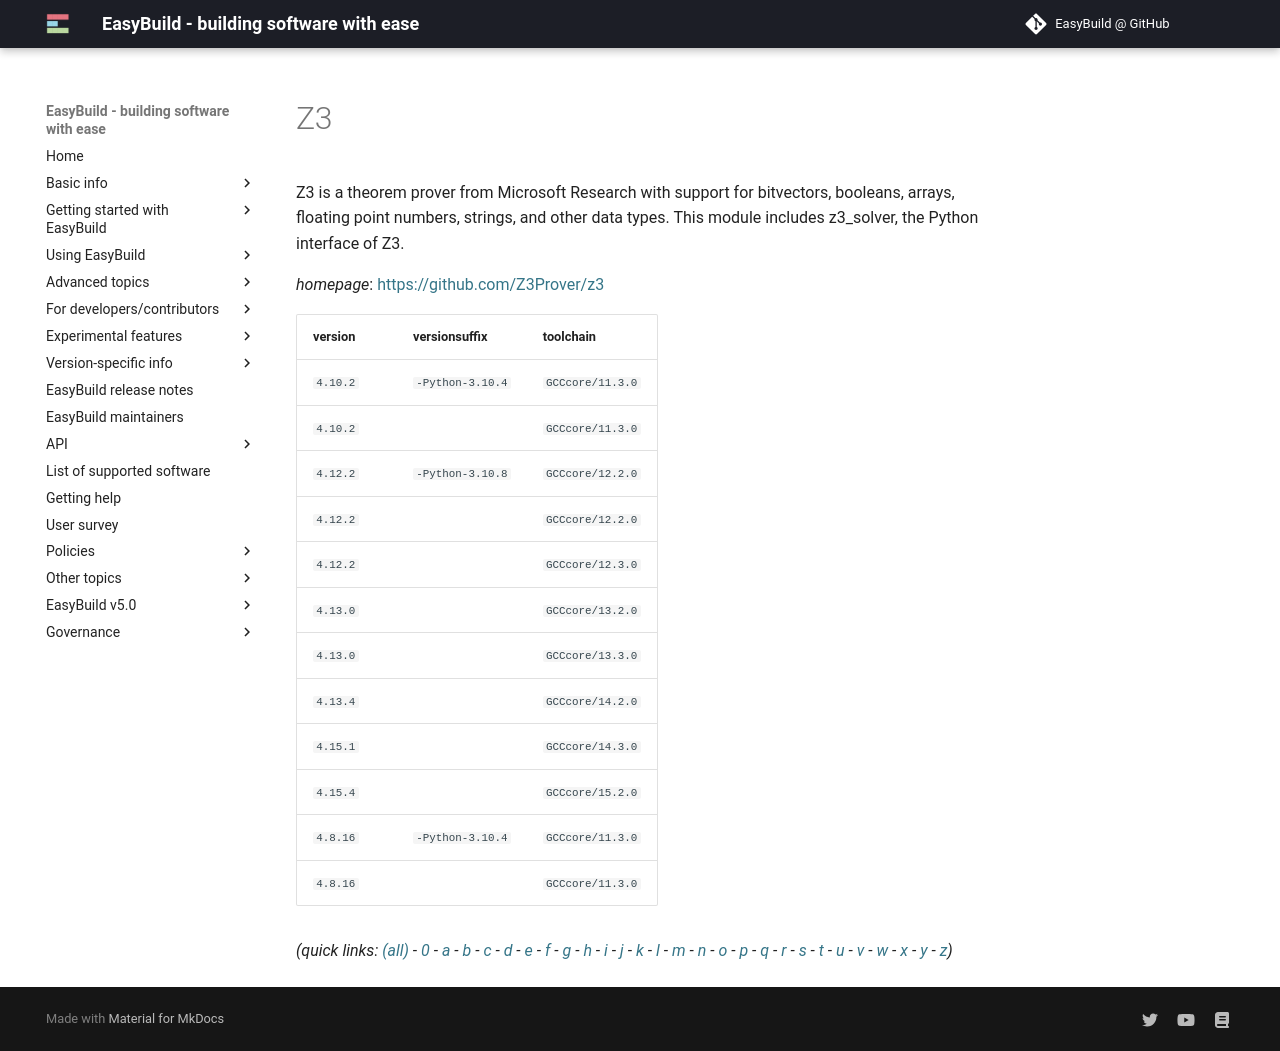

repository: easybuilders/easybuild-docs · page: version-specific/supported-software/z/Z3/index.html · generator: mkdocs

---
search:
  boost: 0.5
---
# Z3

Z3 is a theorem prover from Microsoft Research with support for bitvectors, booleans, arrays, floating point numbers, strings, and other data types. This module includes z3_solver, the Python interface of Z3.

*homepage*: <https://github.com/Z3Prover/z3>

version | versionsuffix | toolchain
--------|---------------|----------
``4.10.2`` | ``-Python-3.10.4`` | ``GCCcore/11.3.0``
``4.10.2`` |  | ``GCCcore/11.3.0``
``4.12.2`` | ``-Python-3.10.8`` | ``GCCcore/12.2.0``
``4.12.2`` |  | ``GCCcore/12.2.0``
``4.12.2`` |  | ``GCCcore/12.3.0``
``4.13.0`` |  | ``GCCcore/13.2.0``
``4.13.0`` |  | ``GCCcore/13.3.0``
``4.13.4`` |  | ``GCCcore/14.2.0``
``4.15.1`` |  | ``GCCcore/14.3.0``
``4.15.4`` |  | ``GCCcore/15.2.0``
``4.8.16`` | ``-Python-3.10.4`` | ``GCCcore/11.3.0``
``4.8.16`` |  | ``GCCcore/11.3.0``


*(quick links: [(all)](../index.md) - [0](../0/index.md) - [a](../a/index.md) - [b](../b/index.md) - [c](../c/index.md) - [d](../d/index.md) - [e](../e/index.md) - [f](../f/index.md) - [g](../g/index.md) - [h](../h/index.md) - [i](../i/index.md) - [j](../j/index.md) - [k](../k/index.md) - [l](../l/index.md) - [m](../m/index.md) - [n](../n/index.md) - [o](../o/index.md) - [p](../p/index.md) - [q](../q/index.md) - [r](../r/index.md) - [s](../s/index.md) - [t](../t/index.md) - [u](../u/index.md) - [v](../v/index.md) - [w](../w/index.md) - [x](../x/index.md) - [y](../y/index.md) - [z](../z/index.md))*
